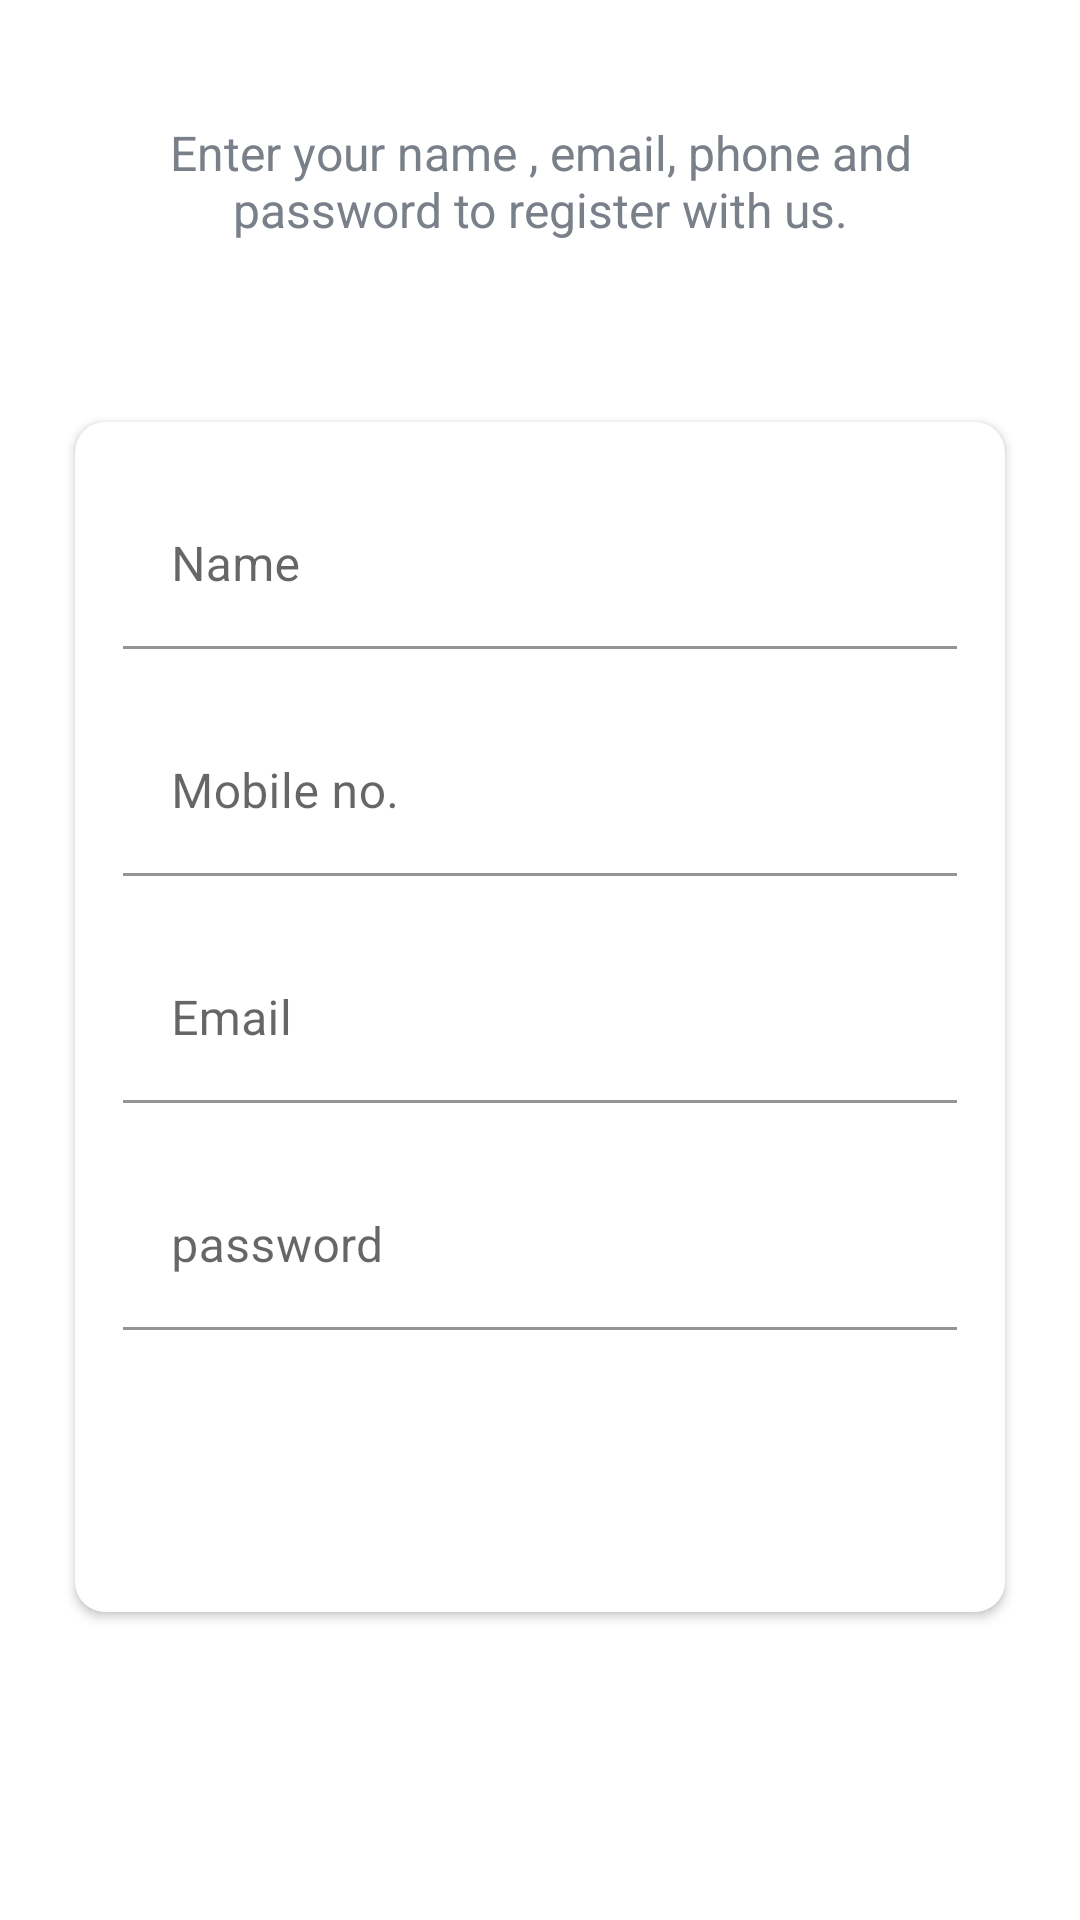

Write the Android layout XML for this screen, with the resource values it uses.
<!-- AndroidManifest.xml: application theme Theme.Project -->
<!-- res/layout/fragment_sign_up.xml -->
<?xml version="1.0" encoding="utf-8"?>
<LinearLayout xmlns:android="http://schemas.android.com/apk/res/android"
    xmlns:app="http://schemas.android.com/apk/res-auto"
    xmlns:tools="http://schemas.android.com/tools"
    android:layout_width="match_parent"
    android:layout_height="wrap_content"
    android:background="@drawable/ic_background"
    android:orientation="vertical"
    tools:context=".ui.profile.SignUpFragment">

    <LinearLayout
        android:layout_width="match_parent"
        android:layout_height="match_parent"
        android:layout_gravity="center"
        android:layout_marginTop="@dimen/authentication_screen_content_marginTop"
        android:orientation="vertical"
        tools:ignore="UselessParent">

        <TextView
            android:layout_width="match_parent"
            android:layout_height="wrap_content"
            android:layout_marginStart="@dimen/authentication_screen_marginStartEnd"
            android:layout_marginEnd="@dimen/authentication_screen_marginStartEnd"
            android:gravity="center"
            android:text="@string/sign_up_description_text"
            android:textColor="@color/secondary_text_color"
            android:textSize="@dimen/authentication_description_text_size" />

        <androidx.cardview.widget.CardView
            android:layout_width="match_parent"
            android:layout_height="wrap_content"
            android:layout_marginStart="@dimen/authentication_screen_marginStartEnd"
            android:layout_marginTop="@dimen/authentication_screen_card_view_marginTop"
            android:layout_marginEnd="@dimen/authentication_screen_marginStartEnd"
            android:elevation="@dimen/card_view_elevation"
            app:cardCornerRadius="@dimen/card_view_corner_radius"
            tools:targetApi="lollipop">

            <LinearLayout
                android:layout_width="match_parent"
                android:layout_height="wrap_content"
                android:orientation="vertical"
                android:paddingBottom="@dimen/card_view_layout_content_padding">

                <com.google.android.material.textfield.TextInputLayout
                    android:layout_width="match_parent"
                    android:layout_height="wrap_content"
                    android:layout_marginStart="@dimen/authentication_screen_til_marginStartEnd"
                    android:layout_marginTop="@dimen/authentication_screen_til_marginTop"
                    android:layout_marginEnd="@dimen/authentication_screen_til_marginStartEnd">

                    <androidx.appcompat.widget.AppCompatEditText
                        android:id="@+id/et_name"
                        android:layout_width="match_parent"
                        android:layout_height="wrap_content"
                        android:background="@android:color/white"
                        android:hint="@string/name"
                        android:inputType="textPersonName"
                        android:textSize="@dimen/et_text_size" />

                </com.google.android.material.textfield.TextInputLayout>

                <com.google.android.material.textfield.TextInputLayout
                    android:layout_width="match_parent"
                    android:layout_height="wrap_content"
                    android:layout_marginStart="@dimen/authentication_screen_til_marginStartEnd"
                    android:layout_marginTop="@dimen/authentication_screen_til_marginTop"
                    android:layout_marginEnd="@dimen/authentication_screen_til_marginStartEnd">

                    <androidx.appcompat.widget.AppCompatEditText
                        android:id="@+id/et_phone"
                        android:layout_width="match_parent"
                        android:layout_height="wrap_content"
                        android:background="@android:color/white"
                        android:hint="@string/phone"
                        android:inputType="phone"
                        android:textSize="@dimen/et_text_size" />

                </com.google.android.material.textfield.TextInputLayout>

                <com.google.android.material.textfield.TextInputLayout
                    android:layout_width="match_parent"
                    android:layout_height="wrap_content"
                    android:layout_marginStart="@dimen/authentication_screen_til_marginStartEnd"
                    android:layout_marginTop="@dimen/authentication_screen_til_marginTop"
                    android:layout_marginEnd="@dimen/authentication_screen_til_marginStartEnd">

                    <androidx.appcompat.widget.AppCompatEditText
                        android:id="@+id/et_email"
                        android:layout_width="match_parent"
                        android:layout_height="wrap_content"
                        android:background="@android:color/white"
                        android:hint="@string/email"
                        android:inputType="textEmailAddress"
                        android:textSize="@dimen/et_text_size" />

                </com.google.android.material.textfield.TextInputLayout>

                <com.google.android.material.textfield.TextInputLayout
                    android:layout_width="match_parent"
                    android:layout_height="wrap_content"
                    android:layout_marginStart="@dimen/authentication_screen_til_marginStartEnd"
                    android:layout_marginTop="@dimen/authentication_screen_til_marginTop"
                    android:layout_marginEnd="@dimen/authentication_screen_til_marginStartEnd">

                    <androidx.appcompat.widget.AppCompatEditText
                        android:id="@+id/et_password"
                        android:layout_width="match_parent"
                        android:layout_height="wrap_content"
                        android:background="@android:color/white"
                        android:hint="@string/password"
                        android:inputType="textPassword"
                        android:textSize="@dimen/et_text_size" />

                </com.google.android.material.textfield.TextInputLayout>

                <Button
                    android:id="@+id/btn_sign_up"
                    android:layout_width="match_parent"
                    android:layout_height="wrap_content"
                    android:layout_gravity="center"
                    android:layout_marginStart="@dimen/btn_marginStartEnd"
                    android:layout_marginTop="@dimen/sign_up_btn_marginTop"
                    android:layout_marginEnd="@dimen/btn_marginStartEnd"
                    android:background="@drawable/shape_button_rounded"
                    android:foreground="?attr/selectableItemBackground"
                    android:gravity="center"
                    android:paddingTop="@dimen/btn_paddingTopBottom"
                    android:paddingBottom="@dimen/btn_paddingTopBottom"
                    android:text="@string/signup"
                    android:textColor="@android:color/white"
                    android:textSize="@dimen/btn_text_size"
                    app:backgroundTint="@null"
                    tools:ignore="UnusedAttribute"
                    tools:targetApi="m" />

            </LinearLayout>

        </androidx.cardview.widget.CardView>

    </LinearLayout>

</LinearLayout>
<!-- resources referenced by this layout -->
<resources>
  <color name="secondary_text_color">#7A8089</color>
  <dimen name="authentication_description_text_size">16sp</dimen>
  <dimen name="authentication_screen_card_view_marginTop">60dp</dimen>
  <dimen name="authentication_screen_content_marginTop">40dp</dimen>
  <dimen name="authentication_screen_marginStartEnd">25dp</dimen>
  <dimen name="authentication_screen_til_marginStartEnd">16dp</dimen>
  <dimen name="authentication_screen_til_marginTop">20dp</dimen>
  <dimen name="btn_marginStartEnd">20dp</dimen>
  <dimen name="btn_paddingTopBottom">8dp</dimen>
  <dimen name="btn_text_size">18sp</dimen>
  <dimen name="card_view_corner_radius">10dp</dimen>
  <dimen name="card_view_elevation">10dp</dimen>
  <dimen name="card_view_layout_content_padding">16dp</dimen>
  <dimen name="et_text_size">16sp</dimen>
  <dimen name="sign_up_btn_marginTop">30dp</dimen>
  <string name="email">Email</string>
  <string name="name">Name</string>
  <string name="password">password</string>
  <string name="phone">Mobile no.</string>
  <string name="sign_up_description_text">Enter your name , email, phone and password to register with us.</string>
  <string name="signup">SIGN UP</string>
  <style name="Theme.Project" parent="Theme.MaterialComponents.DayNight.DarkActionBar">
          
          <item name="colorPrimary">@color/colorPrimaryDark</item>
          <item name="colorPrimaryVariant">@color/colorAccent</item>
          <item name="colorOnPrimary">@color/white</item>
          
          <item name="colorSecondary">@color/teal_200</item>
          <item name="colorSecondaryVariant">@color/teal_700</item>
          <item name="colorOnSecondary">@color/black</item>
          
          <item name="android:statusBarColor" tools:targetApi="l">?attr/colorPrimaryVariant</item>
          
      </style>
  <color name="colorPrimaryDark">#03A9F4</color>
  <color name="colorAccent">#0288D1</color>
  <color name="white">#FFFFFFFF</color>
  <color name="teal_200">#FF03DAC5</color>
  <color name="teal_700">#FF018786</color>
  <color name="black">#FF000000</color>
</resources>
